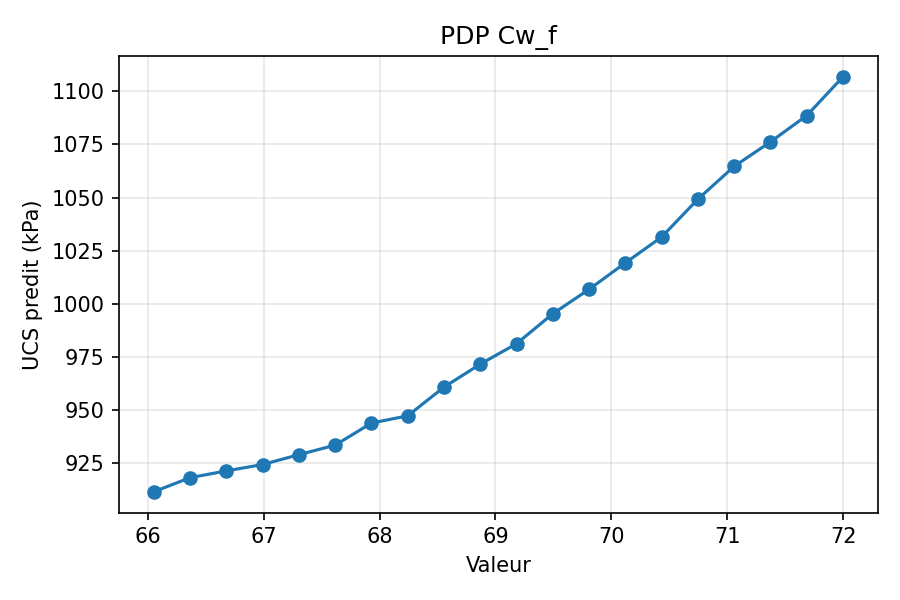

The table this chart was drawn from, first rows:
grid_value, pred_mean
66.05, 911.7
66.36, 918.3
66.68, 921.5
66.99, 924.5
67.3, 929.1
67.62, 933.6
67.93, 944
68.24, 947.4
68.56, 960.9
68.87, 971.7
69.18, 981.3
69.49, 995.4
69.81, 1007
70.12, 1019
70.43, 1031
70.75, 1049
71.06, 1065
71.37, 1076
71.69, 1089
72.0, 1107
